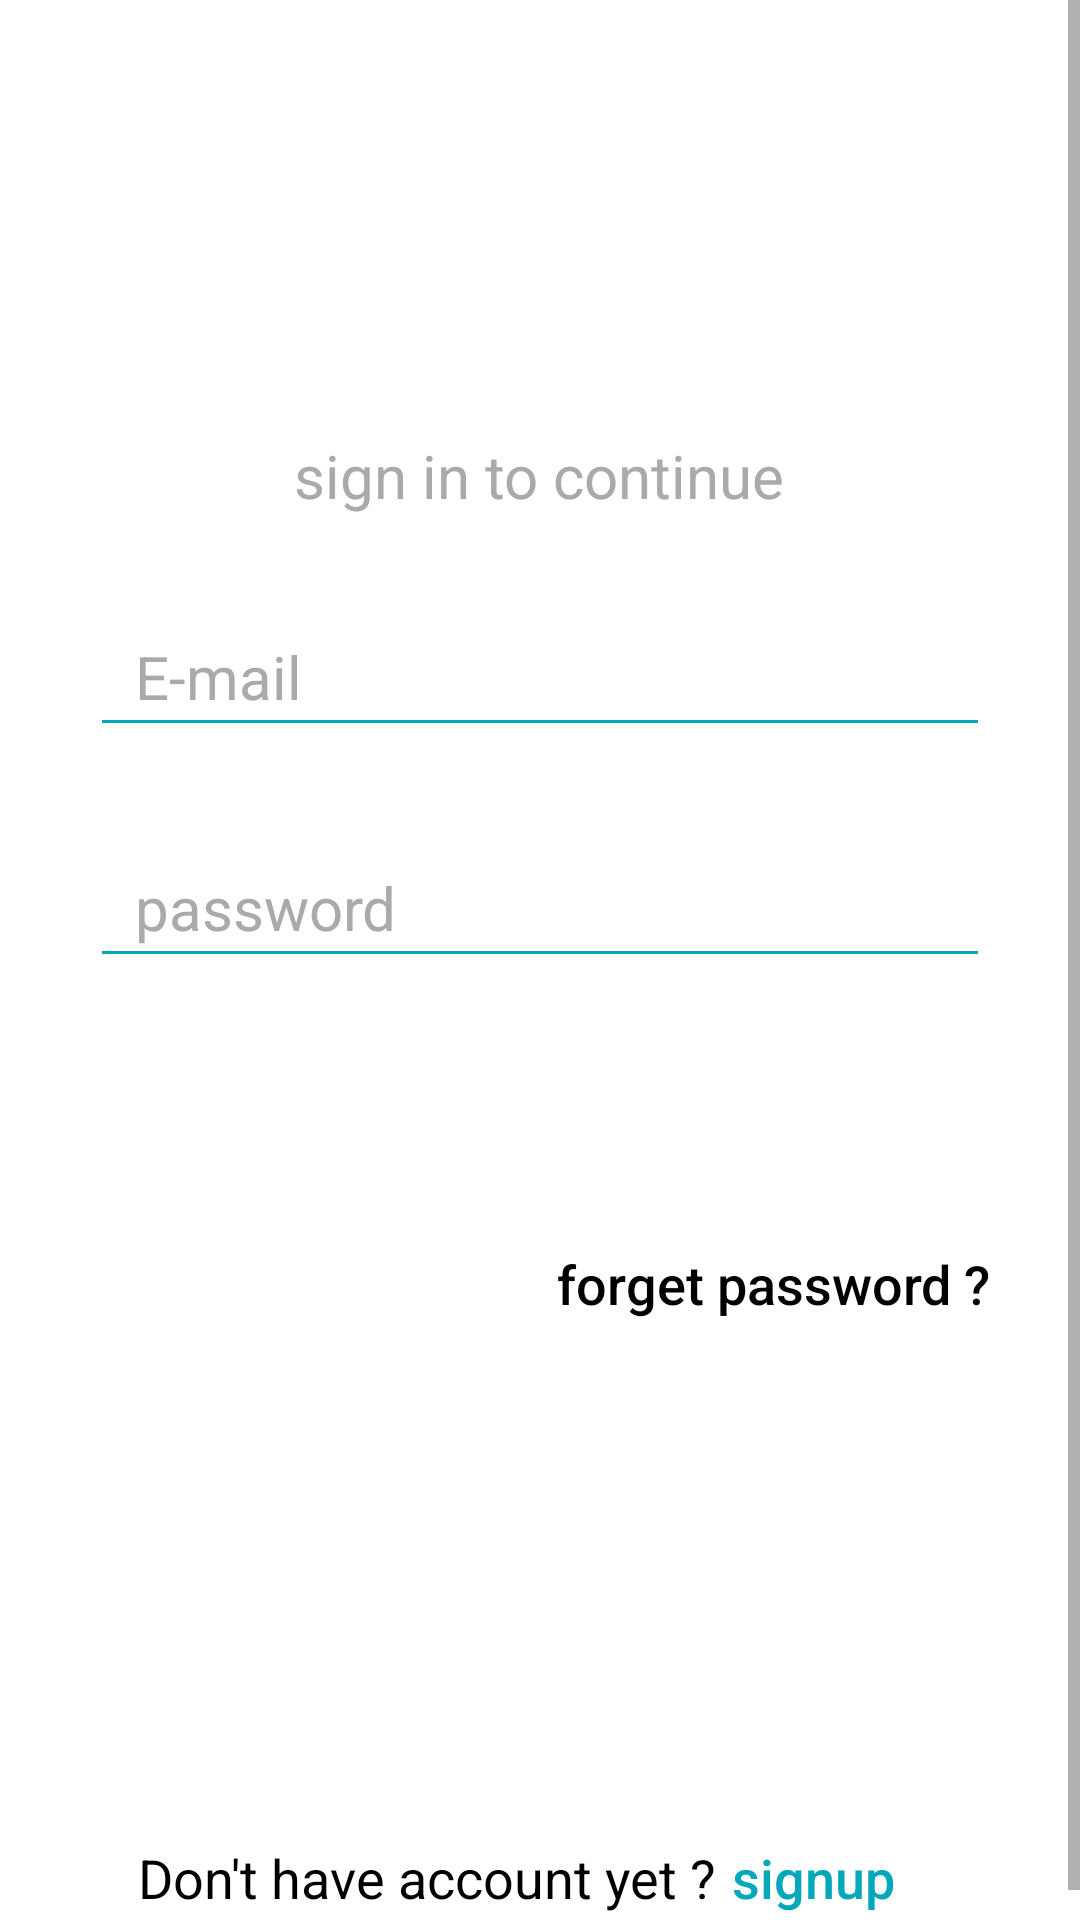

Produce the Android XML layout that renders to this screen, including the resource entries it uses.
<!-- AndroidManifest.xml: application theme AppTheme -->
<!-- res/layout/signin.xml -->
<?xml version="1.0" encoding="utf-8"?>
<ScrollView xmlns:android="http://schemas.android.com/apk/res/android"
    xmlns:app="http://schemas.android.com/apk/res-auto"
    xmlns:tools="http://schemas.android.com/tools"
    android:layout_width="match_parent"
    android:layout_height="match_parent"
    android:background="@android:color/white"
    tools:context=".signin">

    <LinearLayout
        android:layout_width="match_parent"
        android:layout_height="wrap_content"
        android:layout_gravity="center"
        android:orientation="vertical">

        <ImageView
            android:layout_width="wrap_content"
            android:layout_height="wrap_content"
            android:layout_gravity="center"
            android:layout_marginTop="130dp"
            android:layout_marginBottom="25dp"
            android:background="@drawable/logo1" />

        <TextView
            android:id="@+id/textView"
            android:layout_width="wrap_content"
            android:layout_height="wrap_content"
            android:text="sign in to continue"
            android:textSize="20dp"
            android:layout_gravity="center"
            android:textColor="@android:color/darker_gray"/>

        <EditText
            android:id="@+id/email_et"
            android:layout_width="match_parent"
            android:layout_height="wrap_content"
            android:layout_marginStart="30dp"
            android:layout_marginLeft="30dp"
            android:layout_marginTop="30dp"
            android:layout_marginEnd="30dp"
            android:hint=" E-mail"
            android:inputType="textEmailAddress"
            android:backgroundTint="@color/projectColor"
            android:padding="10dp"
            android:textColor="@android:color/black"
            android:textColorHint="@android:color/darker_gray"
            android:textSize="20dp" />

        <EditText
            android:id="@+id/password_et"
            android:layout_width="match_parent"
            android:layout_height="wrap_content"
            android:layout_marginStart="30dp"
            android:layout_marginLeft="30dp"
            android:layout_marginTop="30dp"
            android:layout_marginEnd="30dp"
            android:hint=" password"
            android:backgroundTint="@color/projectColor"
            android:inputType="textPassword"
            android:padding="10dp"
            android:textColor="@android:color/black"
            android:textColorHint="@android:color/darker_gray"
            android:textSize="20dp" />




        <Button
            android:id="@+id/btn_signin"
            android:layout_width="match_parent"
            android:layout_height="wrap_content"
            android:background="@drawable/background_btn"
            android:enabled="false"
            android:layout_marginStart="30dp"
            android:layout_marginLeft="30dp"
            android:layout_marginTop="30dp"
            android:layout_marginEnd="30dp"
            android:fontFamily="sans-serif-medium"
            android:text="Sign in"
            android:textAllCaps="false"
            android:textColor="@android:color/white"
            android:textSize="20dp" />

        <Button
            android:id="@+id/forget_pass"
            android:layout_width="wrap_content"
            android:layout_height="wrap_content"
            android:gravity="center"
            android:layout_gravity="right"
            android:layout_marginRight="30dp"
            android:background="@null"
            android:drawableBottom="@null"
            android:shadowRadius="@null"
            android:text="forget password ?"
            android:textAllCaps="false"
            android:textColor="@android:color/black"
            android:textSize="18dp" />

        <LinearLayout
            android:layout_width="match_parent"
            android:layout_height="wrap_content"
            android:gravity="center"
            android:layout_marginTop="150dp"
            android:orientation="horizontal">

            <TextView
                android:id="@+id/have_account"
                android:layout_width="wrap_content"
                android:layout_height="wrap_content"
                android:text="Don't have account yet ?"
                android:textColor="@android:color/black"
                android:textSize="18sp"
                android:layout_marginLeft="18dp"/>

            <Button
                android:id="@+id/btn_signup"
                android:layout_width="wrap_content"
                android:layout_height="wrap_content"
                android:layout_marginStart="5dp"
                android:layout_marginLeft="5dp"
                android:background="@null"
                android:drawableBottom="@null"
                android:gravity="start|center"
                android:shadowRadius="@null"
                android:text="signup"
                android:textAllCaps="false"
                android:textColor="@color/projectColor"
                android:textSize="18dp" />


        </LinearLayout>


    </LinearLayout>
</ScrollView>
<!-- resources referenced by this layout -->
<resources>
  <color name="projectColor">#05A8BB</color>
  <style name="AppTheme" parent="Theme.AppCompat.Light.NoActionBar">
          
          <item name="colorPrimary">@color/colorPrimary</item>
          <item name="colorPrimaryDark">@color/colorPrimaryDark</item>
          <item name="colorAccent">@color/colorAccent</item>
      </style>
  <color name="colorPrimary">#008577</color>
  <color name="colorPrimaryDark">#00574B</color>
  <color name="colorAccent">#2A497A</color>
</resources>
